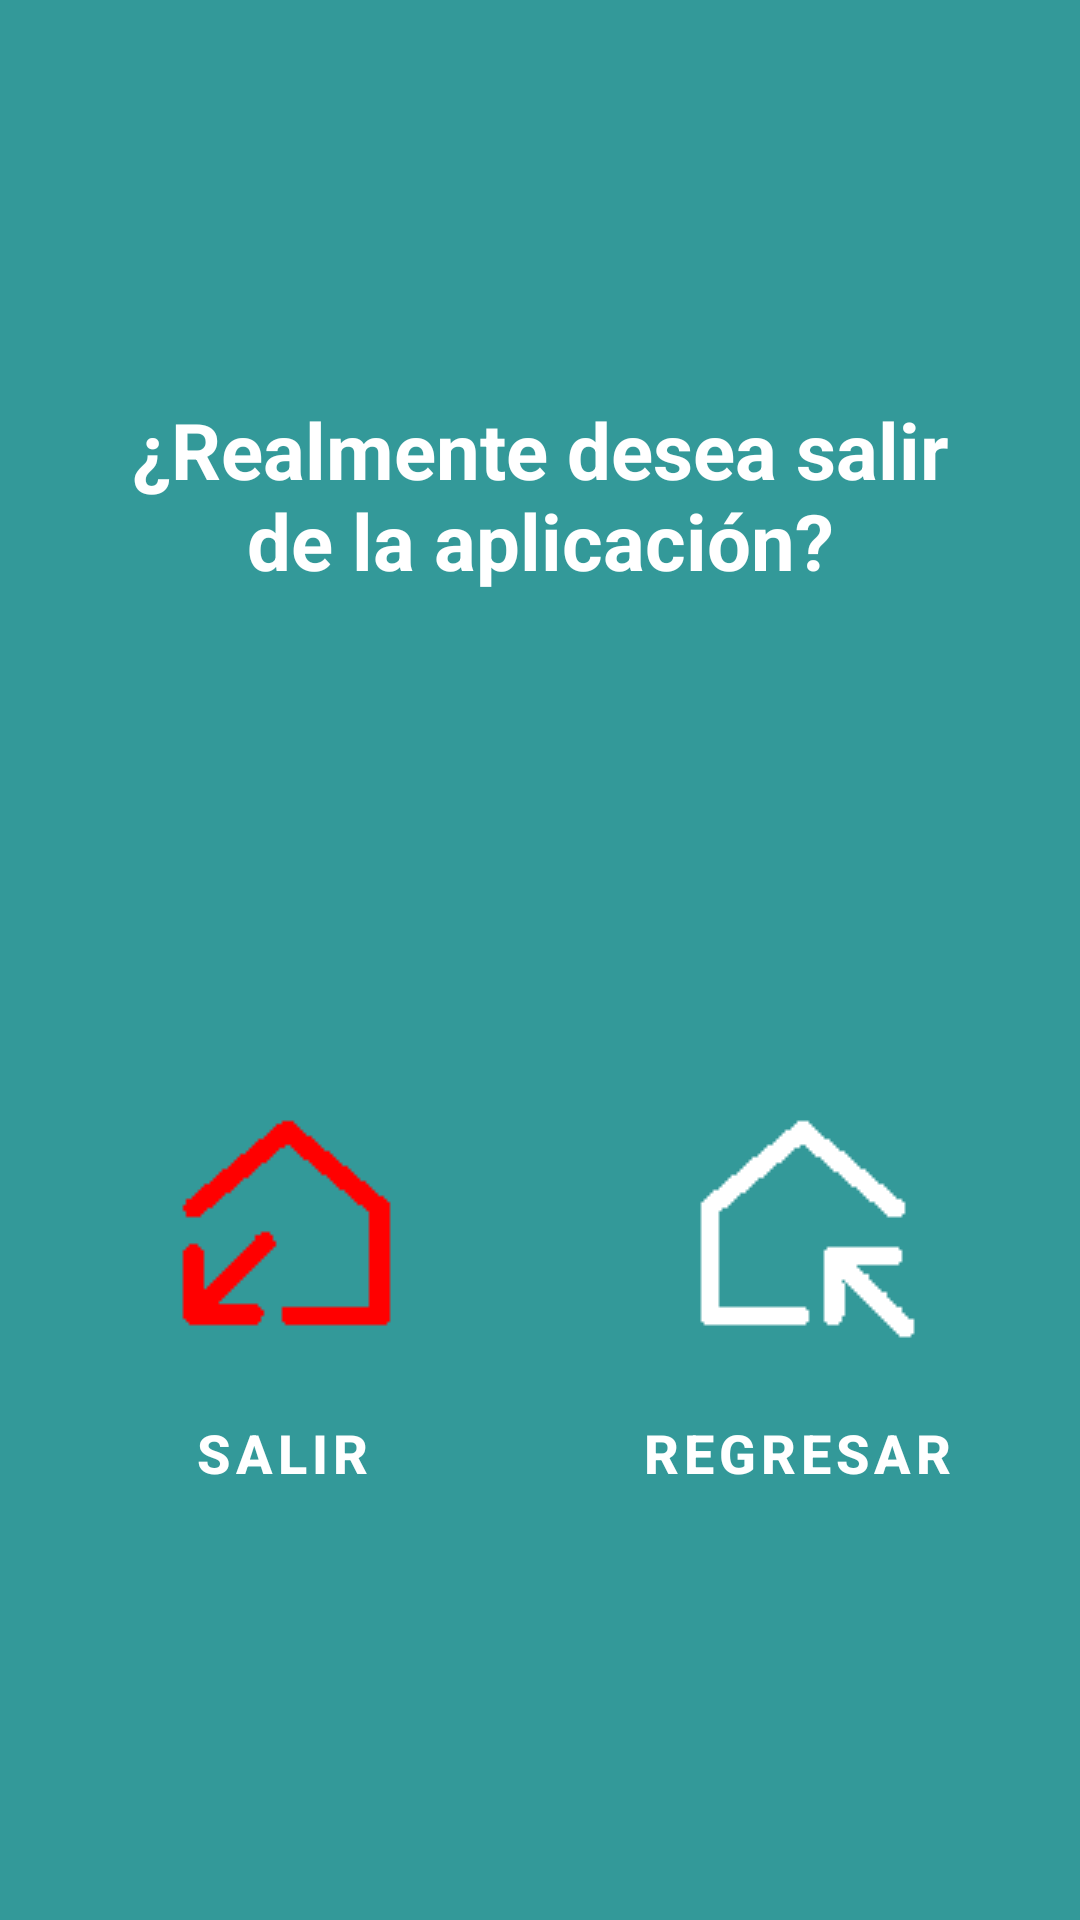

Reconstruct the res/layout file that produces this screen, plus the resources it refers to.
<!-- AndroidManifest.xml: application theme Theme.Arq_control -->
<!-- res/layout/fragment_salir.xml -->
<?xml version="1.0" encoding="utf-8"?>
<androidx.constraintlayout.widget.ConstraintLayout
    xmlns:android="http://schemas.android.com/apk/res/android"
    xmlns:app="http://schemas.android.com/apk/res-auto"
    xmlns:tools="http://schemas.android.com/tools"
    android:layout_width="match_parent"
    android:layout_height="match_parent"
    android:background="@color/purple_500">

    <TextView
        android:id="@+id/textViewExit"
        android:layout_width="280dp"
        android:layout_height="88dp"
        android:contentDescription="@string/salir"
        android:gravity="center_horizontal"
        android:singleLine="false"
        android:text="@string/Cuestion_Salir"
        android:textColor="@color/white"
        android:textSize="26sp"
        android:textStyle="bold"
        android:verticalScrollbarPosition="defaultPosition"
        app:layout_constraintBottom_toTopOf="@+id/buttonRegresar"
        app:layout_constraintEnd_toEndOf="parent"
        app:layout_constraintHorizontal_bias="0.5"
        app:layout_constraintStart_toStartOf="parent"
        app:layout_constraintTop_toTopOf="parent" />

    <Button
        android:id="@+id/buttonRegresar"
        android:layout_width="155dp"
        android:layout_height="155dp"
        android:background="@android:color/transparent"
        android:drawableTop="@mipmap/arq_regresar_36dp"
        android:onClick="initActivityRegresar"
        android:text="@string/BotonRegresar"
        android:textSize="18sp"
        android:textStyle="bold"
        app:layout_constraintBottom_toBottomOf="@+id/buttonSalir"
        app:layout_constraintEnd_toEndOf="parent"
        app:layout_constraintHorizontal_bias="0.5"
        app:layout_constraintStart_toEndOf="@+id/buttonSalir"
        app:layout_constraintTop_toTopOf="@+id/buttonSalir"
        app:layout_constraintVertical_bias="0.0" />

    <Button
        android:id="@+id/buttonSalir"
        android:layout_width="155dp"
        android:layout_height="155dp"
        android:background="@android:color/transparent"
        android:clickable="true"
        android:drawableTop="@mipmap/arq_salir_36dp"
        android:focusable="true"
        android:onClick="initActivitySalir"
        android:text="@string/BotonSalir"
        android:textSize="18sp"
        android:textStyle="bold"
        app:layout_constraintBottom_toBottomOf="parent"
        app:layout_constraintEnd_toStartOf="@+id/buttonRegresar"
        app:layout_constraintHorizontal_bias="0.5"
        app:layout_constraintStart_toStartOf="parent"
        app:layout_constraintTop_toBottomOf="@+id/textViewExit" />

</androidx.constraintlayout.widget.ConstraintLayout>
<!-- resources referenced by this layout -->
<resources>
  <color name="purple_500">#339999</color>
  <color name="white">#FFFFFFFF</color>
  <!-- mipmap arq_regresar_36dp: png bitmap (mipmap-mdpi, 3276 bytes) -->
  <!-- mipmap arq_salir_36dp: png bitmap (mipmap-mdpi, 3247 bytes) -->
  <string name="BotonRegresar">Regresar</string>
  <string name="BotonSalir">Salir</string>
  <string name="Cuestion_Salir">¿Realmente desea salir de la aplicación?</string>
  <string name="salir">SALIR</string>
  <style name="Theme.Arq_control" parent="Theme.MaterialComponents.DayNight.DarkActionBar">
          
          <item name="colorPrimary">@color/purple_500</item>
          <item name="colorPrimaryVariant">@color/purple_700</item>
          <item name="colorOnPrimary">@color/white</item>
          
          <item name="colorSecondary">@color/teal_200</item>
          <item name="colorSecondaryVariant">@color/teal_700</item>
          <item name="colorOnSecondary">@color/black</item>
          
          <item name="android:statusBarColor" tools:targetApi="l">?attr/colorPrimaryVariant</item>
          
      </style>
  <color name="purple_700">#006a6b</color>
  <color name="teal_200">#FF03DAC5</color>
  <color name="teal_700">#FF018786</color>
  <color name="black">#FF000000</color>
</resources>
